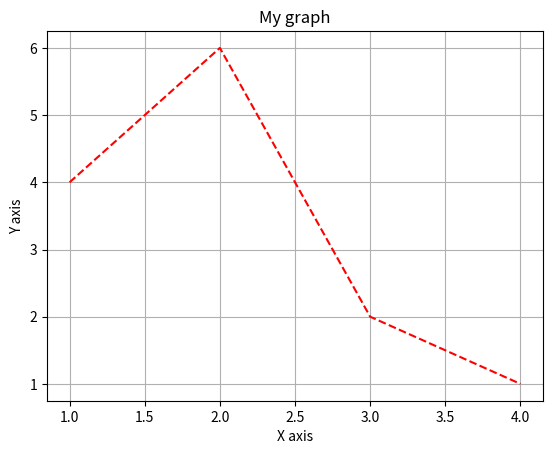

This figure's Python source:
import matplotlib.pyplot as plt

def main():
    print("Hello from playing-with-plots!")

    x = [1, 2, 3, 4]
    y = [4, 6, 2, 1]

    plt.plot(
        x, y,
        color="red",
        linestyle="--"
    )
    plt.title("My graph")
    plt.xlabel("X axis")
    plt.ylabel("Y axis")
    plt.grid(True)
    plt.show()


if __name__ == "__main__":
    main()
